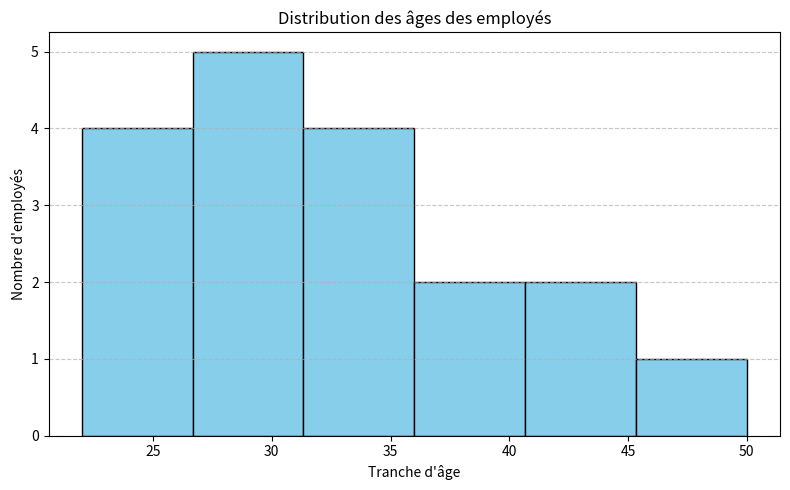

Recreate this plot in Python.
import matplotlib.pyplot as plt

# Données
ages = [22, 25, 28, 30, 25, 26, 32, 34, 40, 41, 39, 45, 50, 29, 33, 30, 31, 35]
# Création de l'histogramme
plt.figure(figsize=(8, 5))
plt.hist(ages, bins=6, color='skyblue', edgecolor='black')
# Mise en forme
plt.title("Distribution des âges des employés")
plt.xlabel("Tranche d'âge")
plt.ylabel("Nombre d'employés")
plt.grid(axis='y', linestyle='--', alpha=0.7)
plt.tight_layout()
# Affichage
plt.show()
